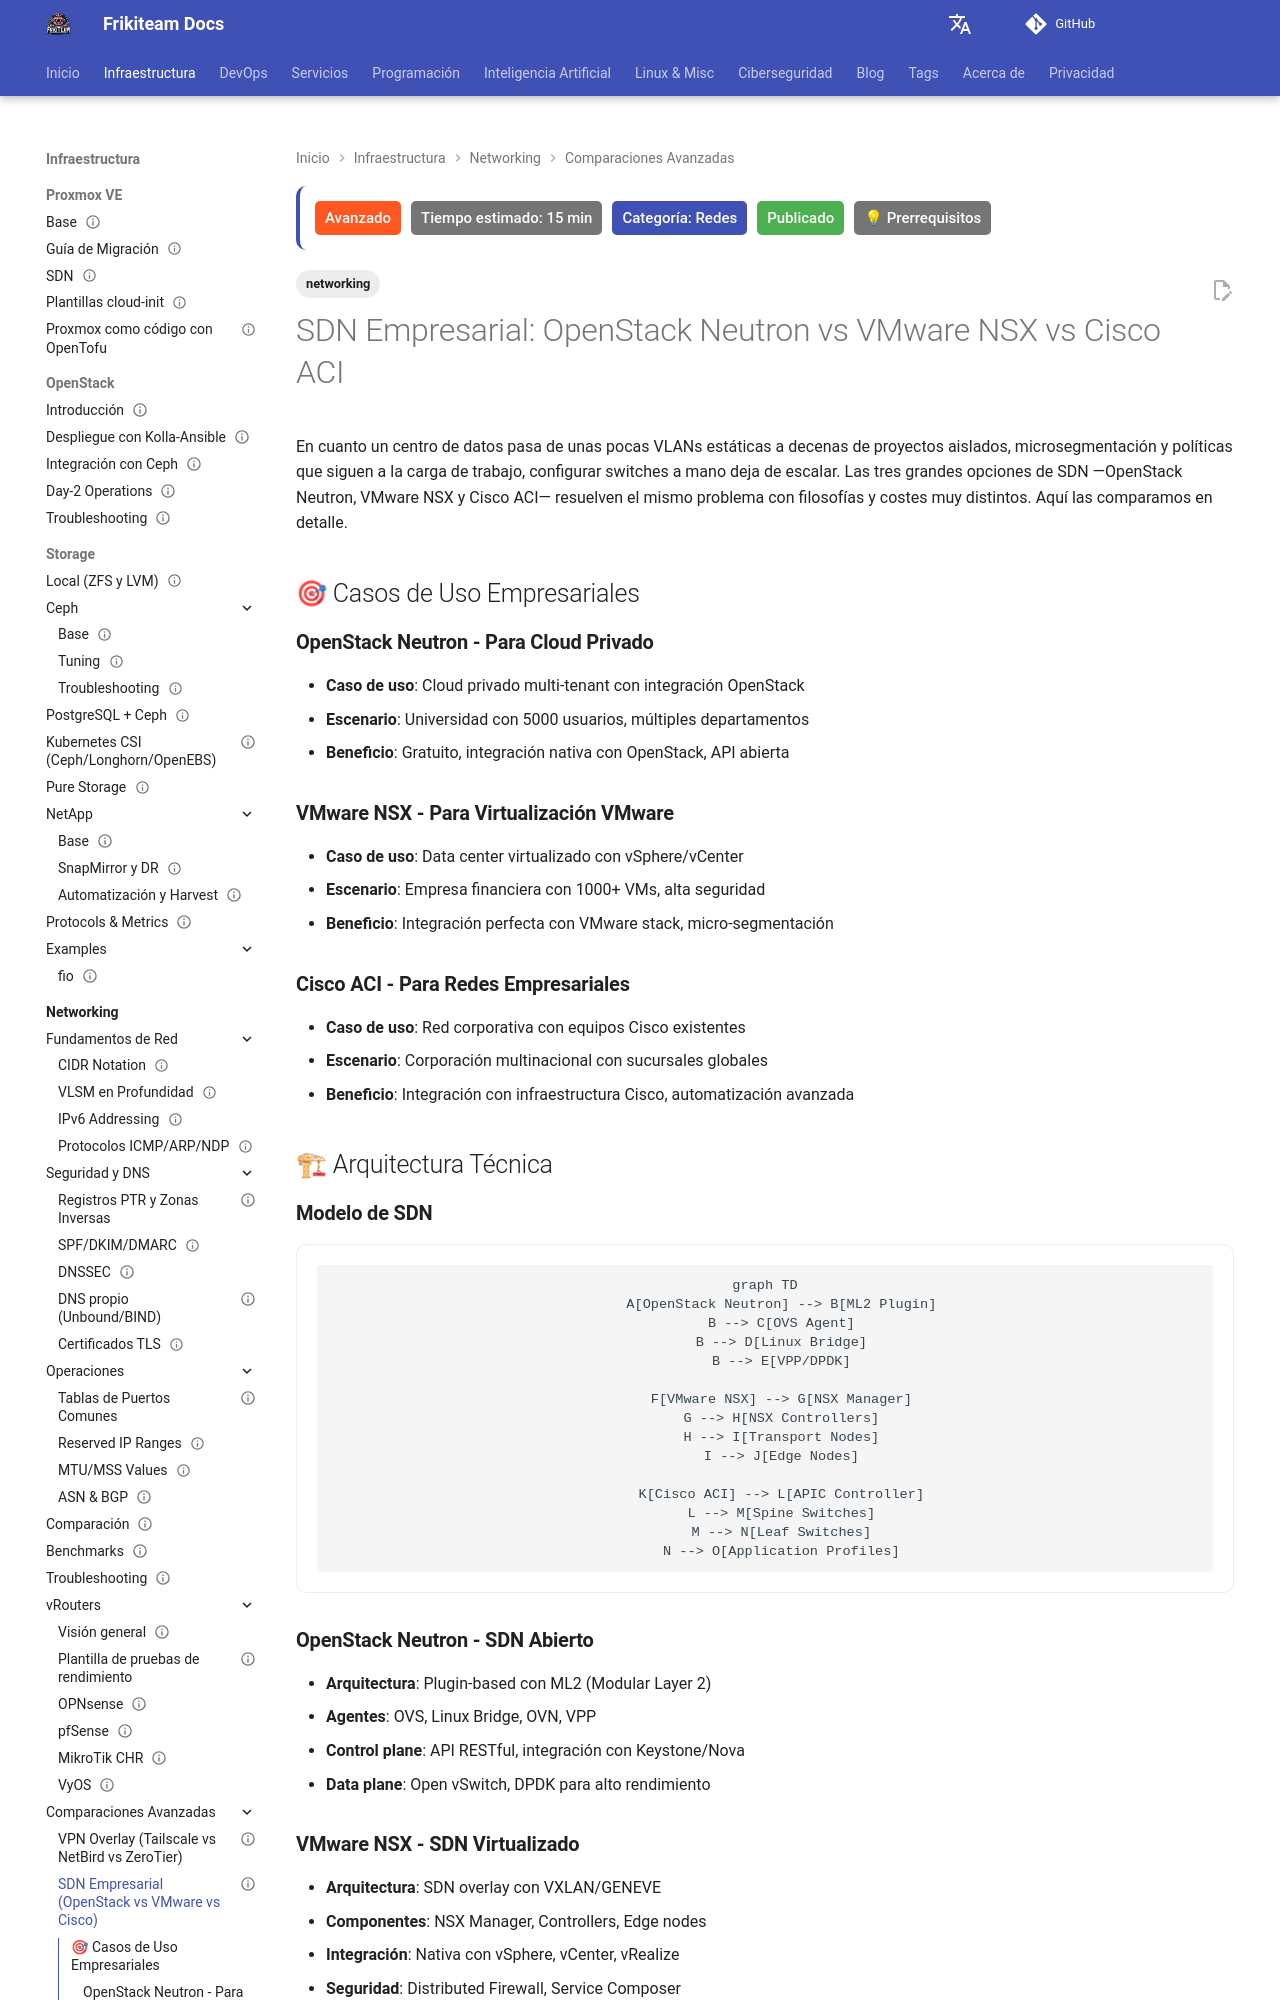

repository: rasty94/Frikiteam-docs · page: doc/networking/sdn_enterprise_comparison/index.html · generator: mkdocs

---
title: "SDN Empresarial: OpenStack Neutron vs VMware NSX vs Cisco ACI"
description: "Comparativa de SDN empresarial: OpenStack Neutron, VMware NSX y Cisco ACI en arquitectura, microsegmentación, licencias y casos de uso."
tags: ['networking']
updated: 2026-10-11
difficulty: advanced
estimated_time: 15 min
category: Redes
status: published
last_reviewed: 2026-10-11
prerequisites:
  - "Conocimientos básicos de DevOps"
  - "Fundamentos de redes"
reviewers: ["@rasty94"]
contributors: ["@rasty94"]
---

# SDN Empresarial: OpenStack Neutron vs VMware NSX vs Cisco ACI

En cuanto un centro de datos pasa de unas pocas VLANs estáticas a decenas de proyectos aislados, microsegmentación y políticas que siguen a la carga de trabajo, configurar switches a mano deja de escalar. Las tres grandes opciones de SDN —OpenStack Neutron, VMware NSX y Cisco ACI— resuelven el mismo problema con filosofías y costes muy distintos. Aquí las comparamos en detalle.

## 🎯 Casos de Uso Empresariales

### **OpenStack Neutron - Para Cloud Privado**
- **Caso de uso**: Cloud privado multi-tenant con integración OpenStack
- **Escenario**: Universidad con 5000 usuarios, múltiples departamentos
- **Beneficio**: Gratuito, integración nativa con OpenStack, API abierta

### **VMware NSX - Para Virtualización VMware**
- **Caso de uso**: Data center virtualizado con vSphere/vCenter
- **Escenario**: Empresa financiera con 1000+ VMs, alta seguridad
- **Beneficio**: Integración perfecta con VMware stack, micro-segmentación

### **Cisco ACI - Para Redes Empresariales**
- **Caso de uso**: Red corporativa con equipos Cisco existentes
- **Escenario**: Corporación multinacional con sucursales globales
- **Beneficio**: Integración con infraestructura Cisco, automatización avanzada

## 🏗 Arquitectura Técnica

### **Modelo de SDN**

```mermaid
graph TD
    A[OpenStack Neutron] --> B[ML2 Plugin]
    B --> C[OVS Agent]
    B --> D[Linux Bridge]
    B --> E[VPP/DPDK]

    F[VMware NSX] --> G[NSX Manager]
    G --> H[NSX Controllers]
    H --> I[Transport Nodes]
    I --> J[Edge Nodes]

    K[Cisco ACI] --> L[APIC Controller]
    L --> M[Spine Switches]
    M --> N[Leaf Switches]
    N --> O[Application Profiles]
```
